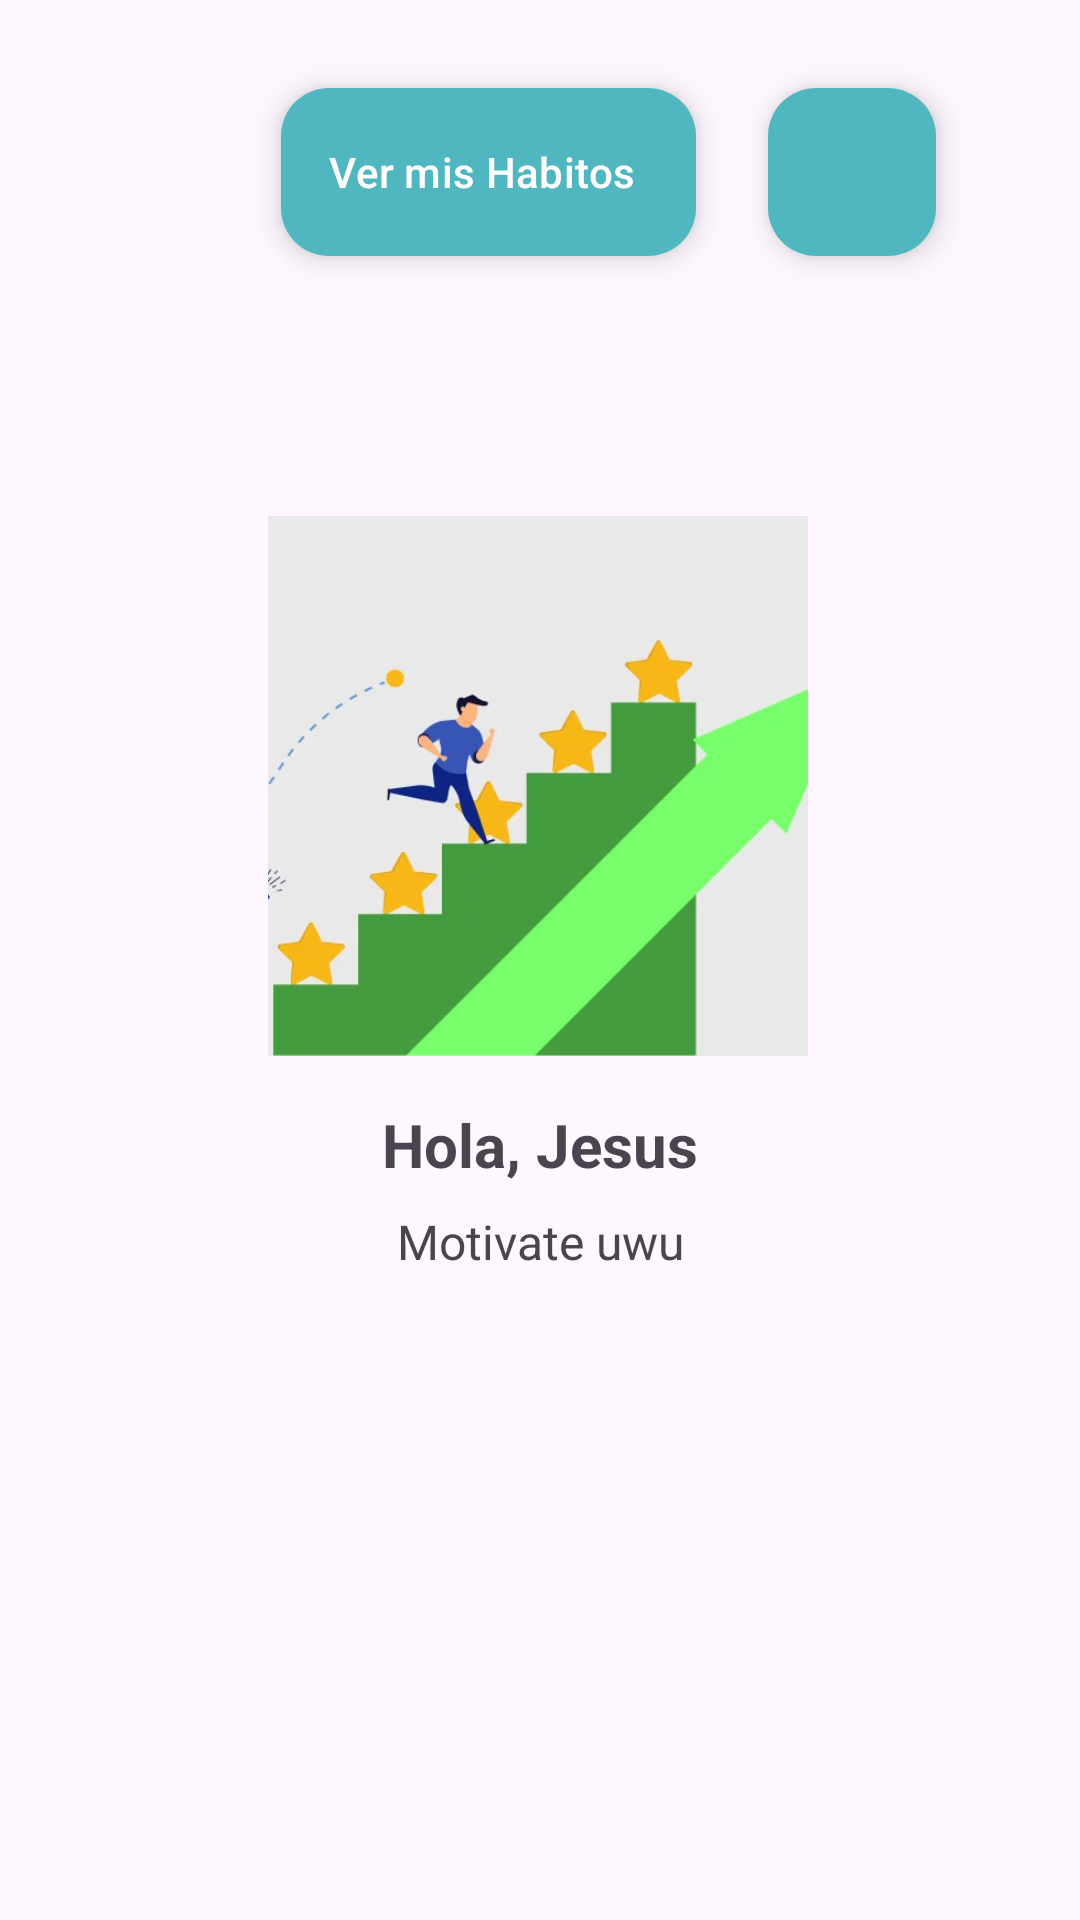

Produce the Android XML layout that renders to this screen, including the resource entries it uses.
<!-- AndroidManifest.xml: application theme Theme.Lab5_20211688 -->
<!-- res/layout/activity_main.xml -->
<?xml version="1.0" encoding="utf-8"?>
<androidx.constraintlayout.widget.ConstraintLayout xmlns:android="http://schemas.android.com/apk/res/android"
    xmlns:app="http://schemas.android.com/apk/res-auto"
    xmlns:tools="http://schemas.android.com/tools"
    android:id="@+id/main"
    android:layout_width="match_parent"
    android:layout_height="match_parent"
    tools:context=".MainActivity">

    <ImageView
        android:id="@+id/ivFoto"
        android:layout_width="180dp"
        android:layout_height="180dp"
        android:layout_marginTop="172dp"

        android:contentDescription="Foto"
        android:scaleType="centerCrop"
        android:src="@drawable/motivacion_imagen_inicio"

        app:layout_constraintEnd_toEndOf="parent"
        app:layout_constraintHorizontal_bias="0.497"
        app:layout_constraintStart_toStartOf="parent"
        app:layout_constraintTop_toTopOf="parent" />

    <TextView
        android:id="@+id/saludo"
        android:layout_width="wrap_content"
        android:layout_height="wrap_content"
        android:text="Hola, Jesus"
        android:textSize="20sp"
        android:textStyle="bold"
        app:layout_constraintTop_toBottomOf="@+id/ivFoto"
        app:layout_constraintStart_toStartOf="parent"
        app:layout_constraintEnd_toEndOf="parent"
        android:layout_marginTop="16dp"/>

    <TextView
        android:id="@+id/mensajeMotivacional"
        android:layout_width="wrap_content"
        android:layout_height="wrap_content"
        android:text="Motivate uwu"
        android:textSize="16sp"
        app:layout_constraintTop_toBottomOf="@+id/saludo"
        app:layout_constraintStart_toStartOf="parent"
        app:layout_constraintEnd_toEndOf="parent"
        android:layout_marginTop="8dp"/>

    <com.google.android.material.floatingactionbutton.ExtendedFloatingActionButton
        android:id="@+id/verHabitos"
        android:layout_width="wrap_content"
        android:layout_height="wrap_content"
        android:layout_marginEnd="24dp"
        android:text="Ver mis Habitos"
        android:textColor="@color/white"
        app:backgroundTint="#50B7C1"
        app:layout_constraintBottom_toBottomOf="parent"
        app:layout_constraintEnd_toStartOf="@+id/btnConfig"
        app:layout_constraintTop_toTopOf="parent"
        app:layout_constraintVertical_bias="0.05" />

    <com.google.android.material.floatingactionbutton.FloatingActionButton
        android:id="@+id/btnConfig"
        app:backgroundTint="#50B7C1"
        app:tint="@color/white"
        android:layout_width="wrap_content"
        android:layout_height="wrap_content"
        android:layout_marginEnd="48dp"
        android:contentDescription="Configuraciones"
        app:layout_constraintBottom_toBottomOf="parent"
        app:layout_constraintEnd_toEndOf="parent"
        app:layout_constraintTop_toTopOf="parent"
        app:layout_constraintVertical_bias="0.05"
        app:srcCompat="@drawable/ic_settings" />



</androidx.constraintlayout.widget.ConstraintLayout>
<!-- resources referenced by this layout -->
<resources>
  <!-- drawable motivacion_imagen_inicio: png bitmap (drawable, 109498 bytes) -->
  <style name="Theme.Lab5_20211688" parent="Base.Theme.Lab5_20211688" />
  <style name="Base.Theme.Lab5_20211688" parent="Theme.Material3.DayNight.NoActionBar">
          
          
      </style>
  <!-- not gathered from this repository: default colours our renderer supplied (Android Studio template values) -->
  <color name="white">#FFFFFFFF</color>
</resources>
